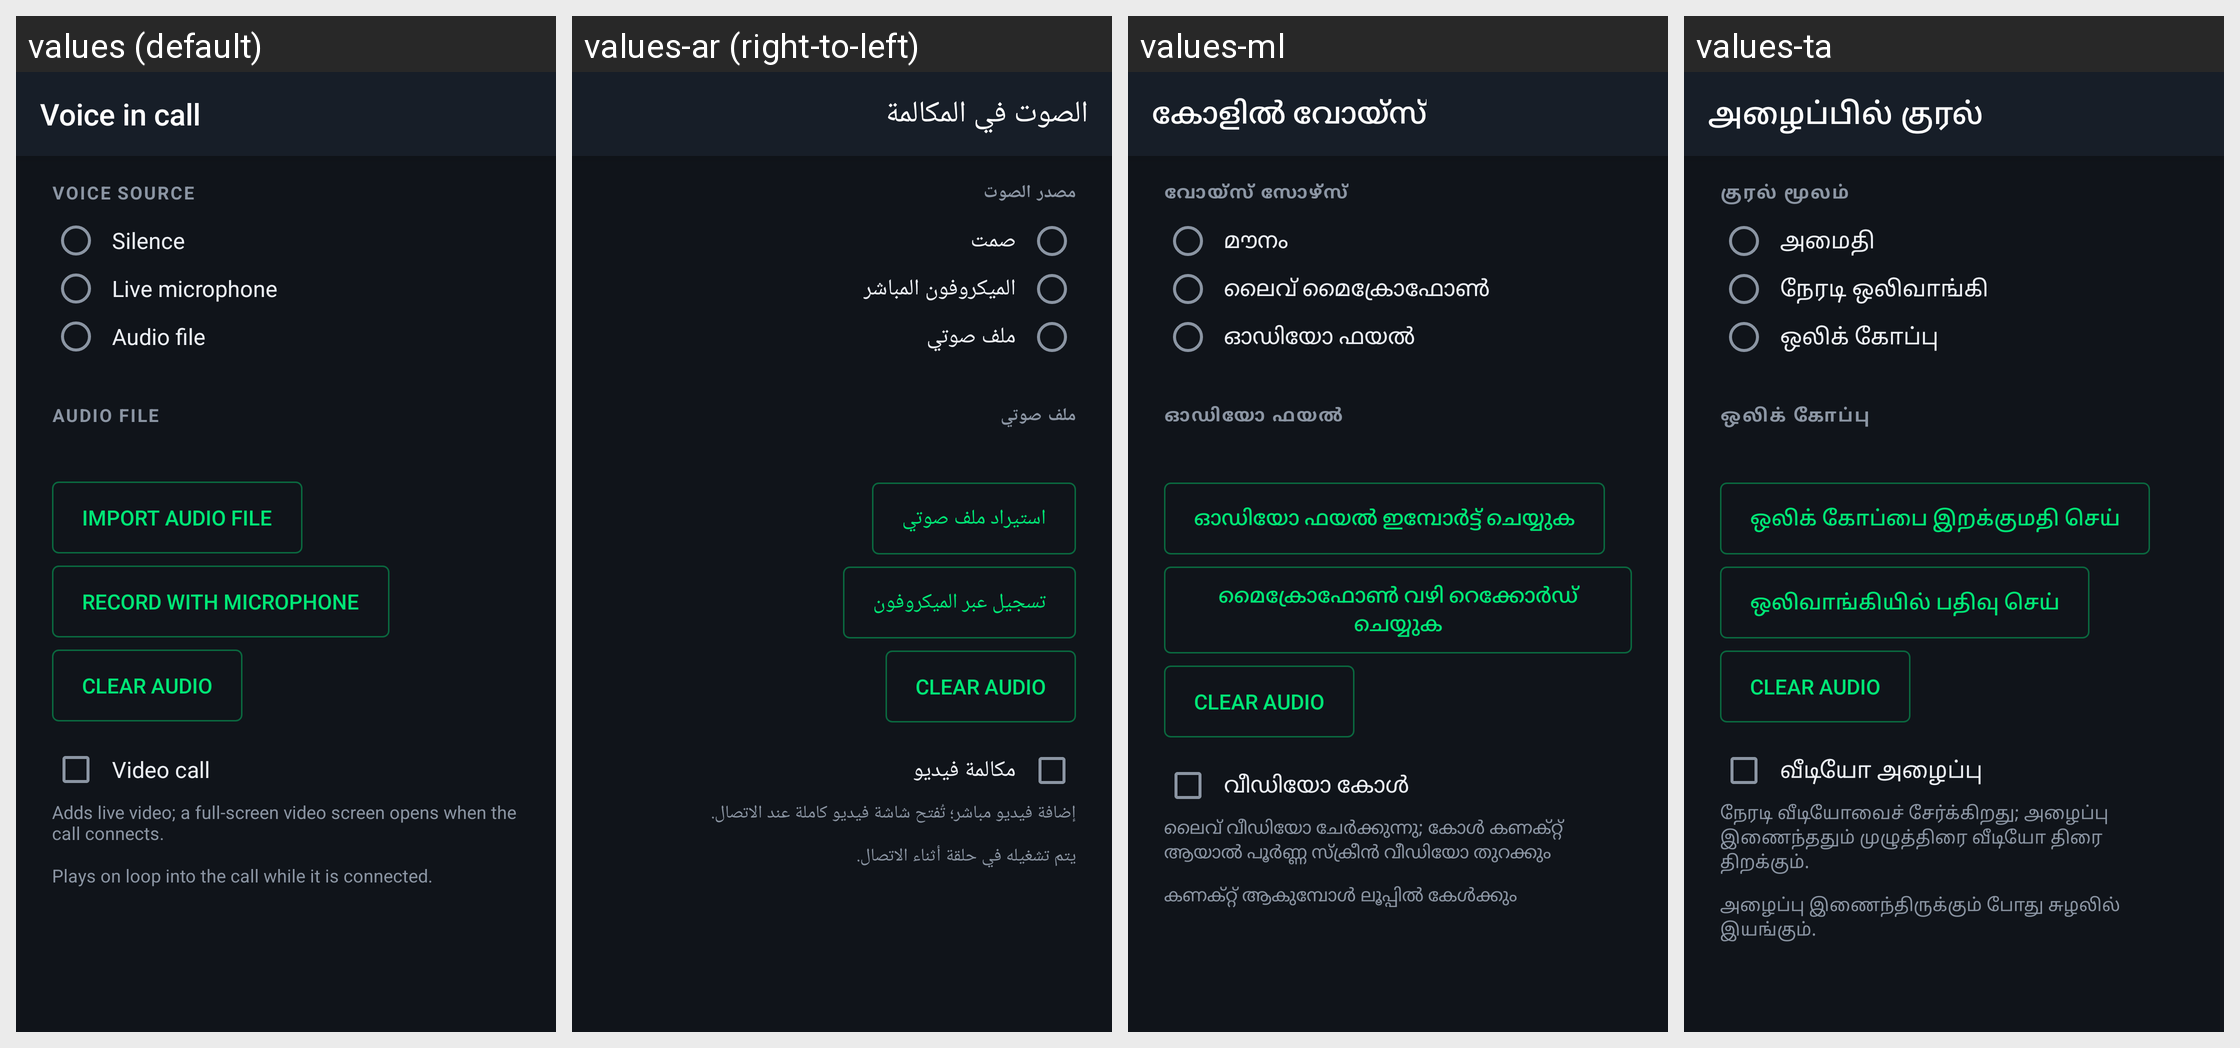

The Android screen above is rendered under several locales of the same app. Produce the string resources it draws, with the default and per-locale values.
Android screen res/layout/activity_voice.xml rendered under 4 locales, left to right: values (default), values-ar (right-to-left), values-ml, values-ta. Device: Nexus 5 (rendered at 1080×1920; each locale shown at half size, 540×960, under a caption strip naming it); theme AppTheme.
Other locales in the repository, not shown: values-as, values-bn, values-brx, values-doi, values-gu, values-hi, values-kn, values-ko, values-kok, values-ks, values-mai, values-mni, values-mr, values-ne, values-or, values-pa, values-sa, values-sat, values-sd, values-te, values-ur.
Strings drawn on this screen, with the default value and each locale's value (text and hints the layout hard-codes, and strings that could not be matched under every locale, appear in the picture but are not listed):

title_voice
  values: Voice in call
  values-ar: الصوت في المكالمة
  values-ml: കോളില്‍ വോയ്സ്
  values-ta: அழைப்பில் குரல்

voice_source
  values: VOICE SOURCE
  values-ar: مصدر الصوت
  values-ml: വോയ്സ് സോഴ്സ്
  values-ta: குரல் மூலம்

voice_none
  values: Silence
  values-ar: صمت
  values-ml: മൗനം
  values-ta: அமைதி

voice_mic
  values: Live microphone
  values-ar: الميكروفون المباشر
  values-ml: ലൈവ് മൈക്രോഫോൺ
  values-ta: நேரடி ஒலிவாங்கி

voice_file
  values: Audio file
  values-ar: ملف صوتي
  values-ml: ഓഡിയോ ഫയൽ
  values-ta: ஒலிக் கோப்பு

voice_file_section
  values: AUDIO FILE
  values-ar: ملف صوتي
  values-ml: ഓഡിയോ ഫയൽ
  values-ta: ஒலிக் கோப்பு

voice_import
  values: Import audio file
  values-ar: استيراد ملف صوتي
  values-ml: ഓഡിയോ ഫയൽ ഇമ്പോർട്ട് ചെയ്യുക
  values-ta: ஒலிக் கோப்பை இறக்குமதி செய்

voice_record
  values: Record with microphone
  values-ar: تسجيل عبر الميكروفون
  values-ml: മൈക്രോഫോൺ വഴി റെക്കോർഡ് ചെയ്യുക
  values-ta: ஒலிவாங்கியில் பதிவு செய்

voice_video
  values: Video call
  values-ar: مكالمة فيديو
  values-ml: വീഡിയോ കോൾ
  values-ta: வீடியோ அழைப்பு

voice_video_hint
  values: Adds live video; a full-screen video screen opens when the call connects.
  values-ar: إضافة فيديو مباشر؛ تُفتح شاشة فيديو كاملة عند الاتصال.
  values-ml: ലൈവ് വീഡിയോ ചേർക്കുന്നു; കോൾ കണക്റ്റ് ആയാൽ പൂർണ്ണ സ്ക്രീൻ വീഡിയോ തുറക്കും
  values-ta: நேரடி வீடியோவைச் சேர்க்கிறது; அழைப்பு இணைந்ததும் முழுத்திரை வீடியோ திரை திறக்கும்.

voice_file_hint
  values: Plays on loop into the call while it is connected.
  values-ar: يتم تشغيله في حلقة أثناء الاتصال.
  values-ml: കണക്റ്റ് ആകുമ്പോൾ ലൂപ്പിൽ കേൾക്കും
  values-ta: அழைப்பு இணைந்திருக்கும் போது சுழலில் இயங்கும்.
